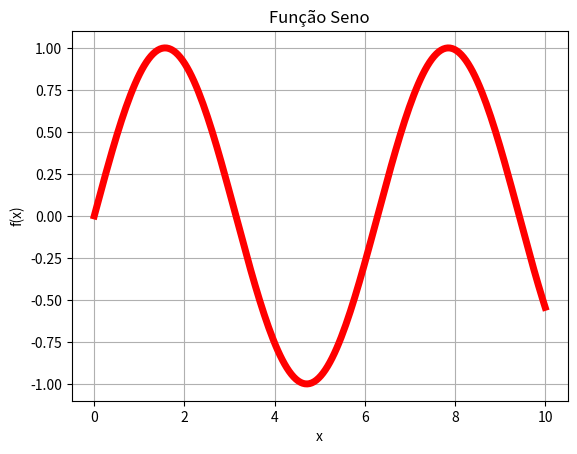

The matplotlib source for this figure:
import matplotlib.pyplot as plt
import numpy as np

# x = np.arange(-5, 5, 0.01)
# y = x ** 2
# fig, ax = plt.subplots()
# ax.plot(x, y)
# plt.show()

# y_osc = np.exp(-x) * np.cos(2 * np.pi * x)
# fig, ax = plt.subplots()
# ax.plot(x, y_osc)
# plt.show()

# fig, ax, = plt.subplots()
# ax.plot(x, x ** 3)
# ax.plot(x, y_osc)
# plt.show()

# faixaEtaria = ['18-25', '26-35', '36-45', '46-55', '55+']
# renda = [1220.09, 2550.12, 3752.25, 4120.89, 3482.22]
# plt.bar(faixaEtaria, renda)
# plt.title('Renda média x Faixa etária')
# plt.xlabel('Faixa etária')
# plt.ylabel('Renda média')
# plt.show()

fig, ax = plt.subplots()
x = np.linspace(0, 10, 200)
plt.title('Função Seno')
plt.xlabel('x')
plt.ylabel('f(x)')
y = np.sin(x)
ax.plot(x, y, 'r', linewidth=5.0)
plt.grid()
plt.show()

